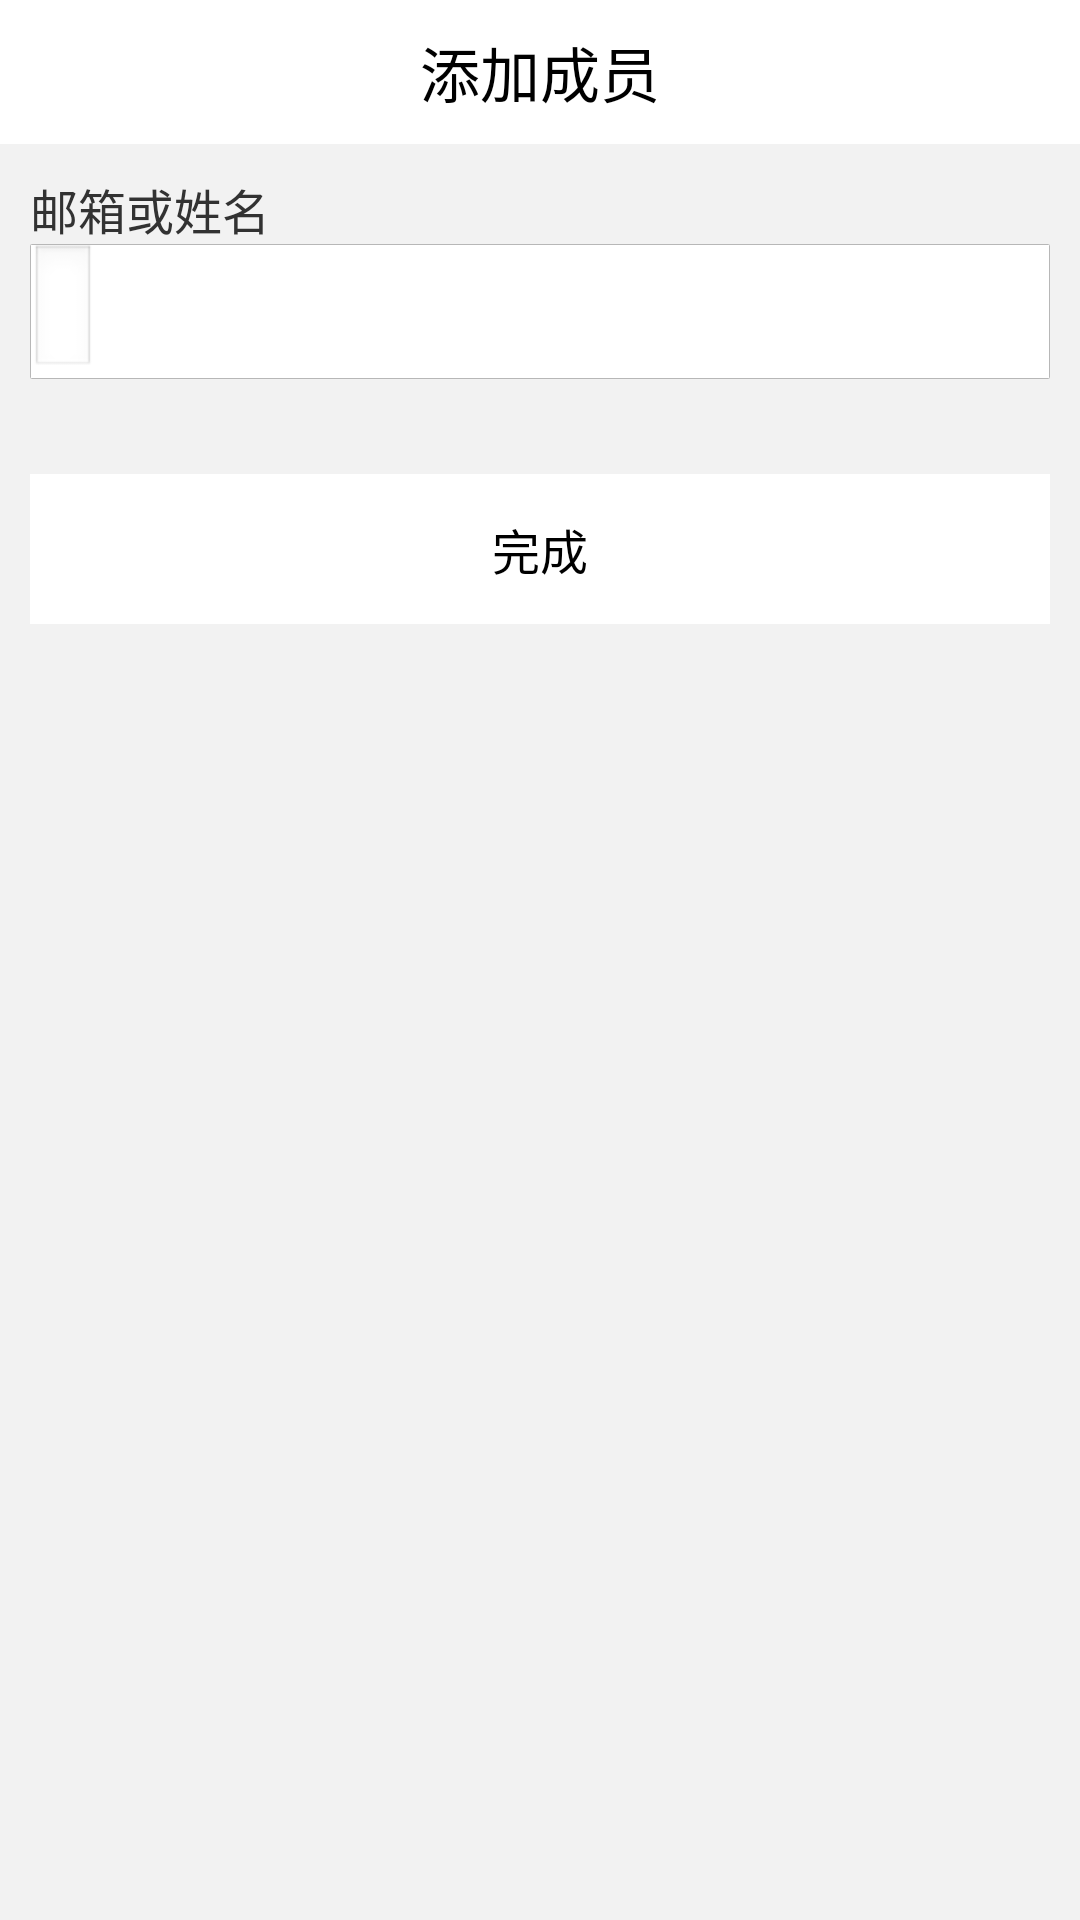

Write the Android layout XML for this screen, with the resource values it uses.
<!-- AndroidManifest.xml: application theme AppTheme -->
<!-- res/layout/activity_addmem.xml -->
<?xml version="1.0" encoding="utf-8"?>
<LinearLayout xmlns:android="http://schemas.android.com/apk/res/android"
    android:layout_width="match_parent"
    android:layout_height="match_parent"
    android:orientation="vertical"
    android:background="#f2f2f2" >

    <RelativeLayout
        android:layout_width="match_parent"
        android:layout_height="48dp"
        android:background="#ffffff" >

        <ImageView
            android:id="@+id/common_title_back"
            android:layout_width="25dp"
            android:layout_height="25dp"
            android:paddingLeft="15dp"
            android:layout_centerVertical="true"
            android:src="@drawable/common_title_back_selector" />

        <TextView
            android:id="@+id/common_title_title"
            android:layout_width="wrap_content"
            android:layout_height="wrap_content"
            android:layout_centerInParent="true"
            android:text="添加成员"
            android:textColor="@android:color/black"
            android:textSize="20sp" />

        <TextView
            android:id="@+id/btn_addgroup_create"
            android:layout_width="wrap_content"
            android:layout_height="wrap_content"
            android:layout_alignParentRight="true"
            android:layout_centerInParent="true"
            android:layout_marginRight="10dp"
            android:text=""
            android:textColor="@android:color/black"
            android:textSize="16sp" />
    </RelativeLayout>

    <LinearLayout
        android:layout_width="match_parent"
        android:layout_height="wrap_content"
        android:layout_marginLeft="10dp"
        android:layout_marginRight="10dp"
        android:layout_marginTop="10dp"
        android:orientation="vertical" >
        <TextView
            android:id="@+id/item_text_image_title"
            android:layout_width="match_parent"
            android:layout_height="wrap_content"
            android:layout_centerVertical="true"
            android:text="邮箱或姓名"
            android:textSize="16sp" />

        <RelativeLayout
            android:layout_width="match_parent"
            android:layout_height="45dp"
            android:background="@drawable/item_layout_default" >
			<EditText
	            android:id="@+id/pro_name"
	            android:layout_width="wrap_content"
	            android:layout_height="wrap_content"
	            android:layout_centerVertical="true"
	            android:inputType="textEmailAddress"
	            android:textSize="16sp"
	            android:gravity="center"/>

            <ImageView
                android:id="@+id/select_date"
                android:layout_width="wrap_content"
                android:layout_height="wrap_content"
                android:layout_alignParentRight="true"
                android:layout_centerVertical="true"
                android:visibility="gone"
                android:src="@drawable/pcb_right_arrow" />
        </RelativeLayout>
        <TextView
            android:id="@+id/item_text_image_title"
            android:layout_width="wrap_content"
            android:layout_height="wrap_content"
            android:layout_centerVertical="true"
            android:text=""
            android:textSize="16sp"
             />
        <View
            android:layout_width="match_parent"
            android:layout_height="10dp"
            android:background="#f2f2f2" />
         <Button
            android:id="@+id/work_fragment_publish_btn"
            android:layout_width="match_parent"
            android:layout_height="50dp"
            android:background="@drawable/btn_white_gray_selector"
            android:text="完成"
            android:textColor="@android:color/black"
            android:textSize="16sp" />
    </LinearLayout>

</LinearLayout>
<!-- resources referenced by this layout -->
<resources>
  <!-- drawable btn_white_gray_selector (drawable-hdpi) -->
  <?xml version="1.0" encoding="utf-8"?>
  <selector xmlns:android="http://schemas.android.com/apk/res/android">
  
    <item android:drawable="@android:color/white" android:state_pressed="false"></item>
    <item android:drawable="@color/btn_press" android:state_pressed="true"></item>
  
  </selector>
  <!-- drawable common_title_back_selector (drawable-hdpi) -->
  <?xml version="1.0" encoding="utf-8"?>
  <selector xmlns:android="http://schemas.android.com/apk/res/android">
  
      <item android:drawable="@drawable/titlebar_btn_back_normal" android:state_pressed="false"></item>
      <item android:drawable="@drawable/titlebar_btn_back_active" android:state_pressed="true"></item>
  
  </selector>
  <!-- drawable item_layout_default (drawable-hdpi) -->
  <?xml version="1.0" encoding="utf-8"?>
  <selector xmlns:android="http://schemas.android.com/apk/res/android">
  
      <item><shape>
              <solid android:color="@android:color/white" />
  
              <stroke android:width="0.4dp" android:color="#b7b7b7" />
  
              <corners android:radius="0.4dp" />
              
              
          </shape></item>
          
      
  
  </selector>
  <style name="AppTheme" parent="@android:style/Theme.Light.NoTitleBar">
          
      </style>
  <color name="btn_press">#f2f2f2</color>
</resources>
